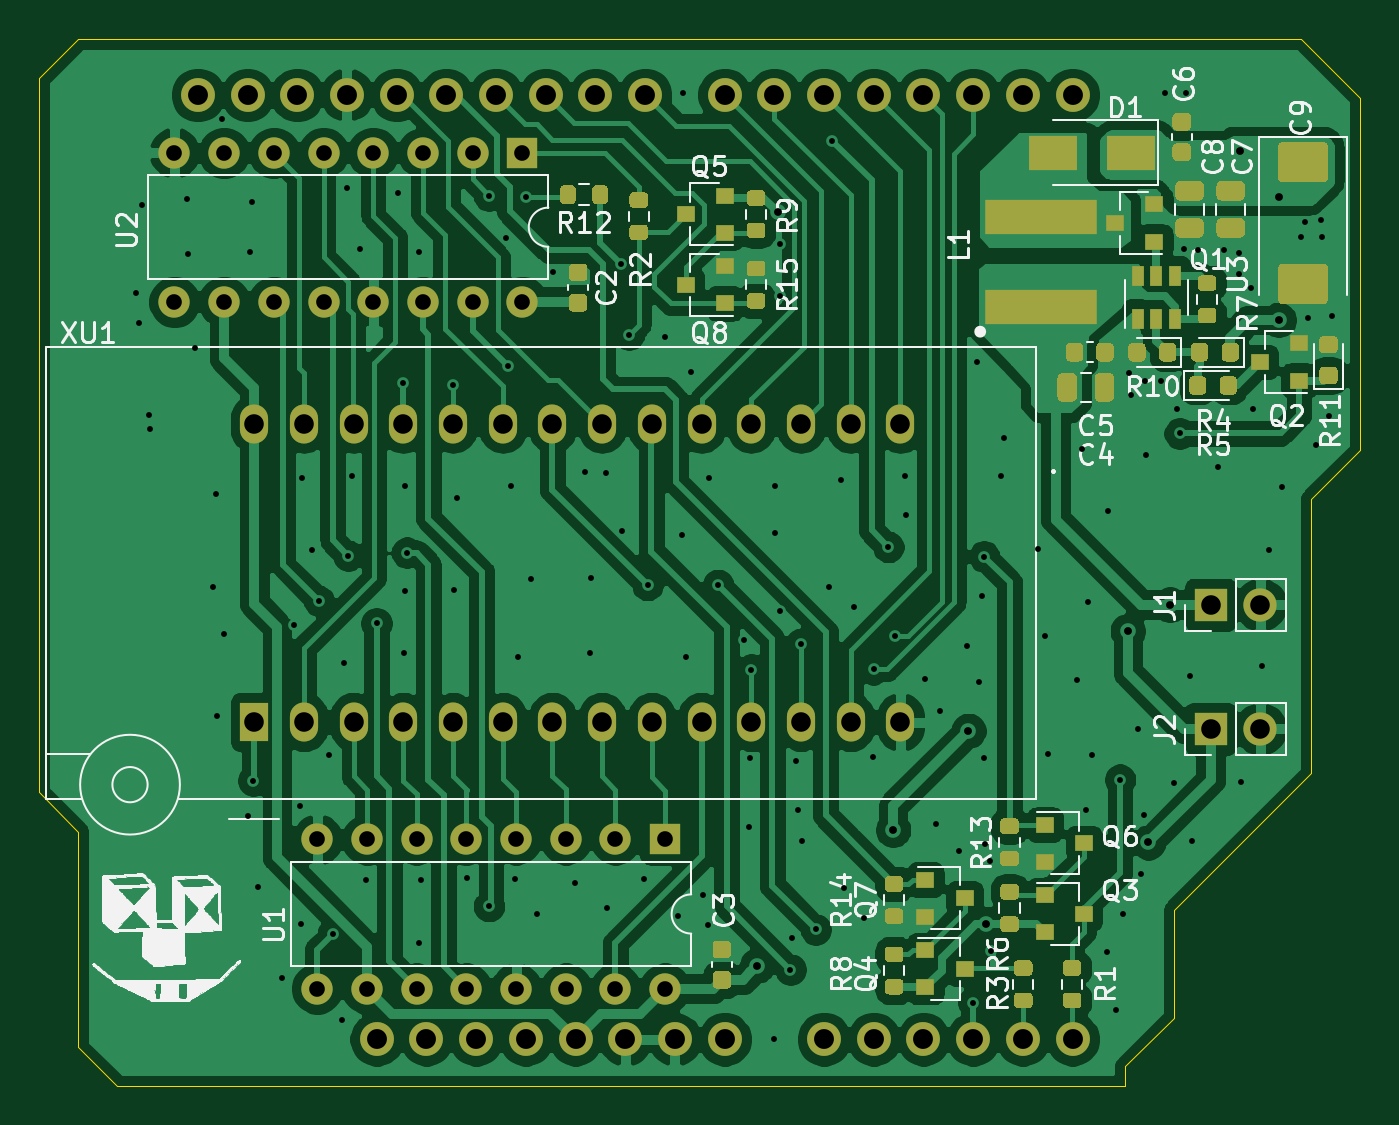
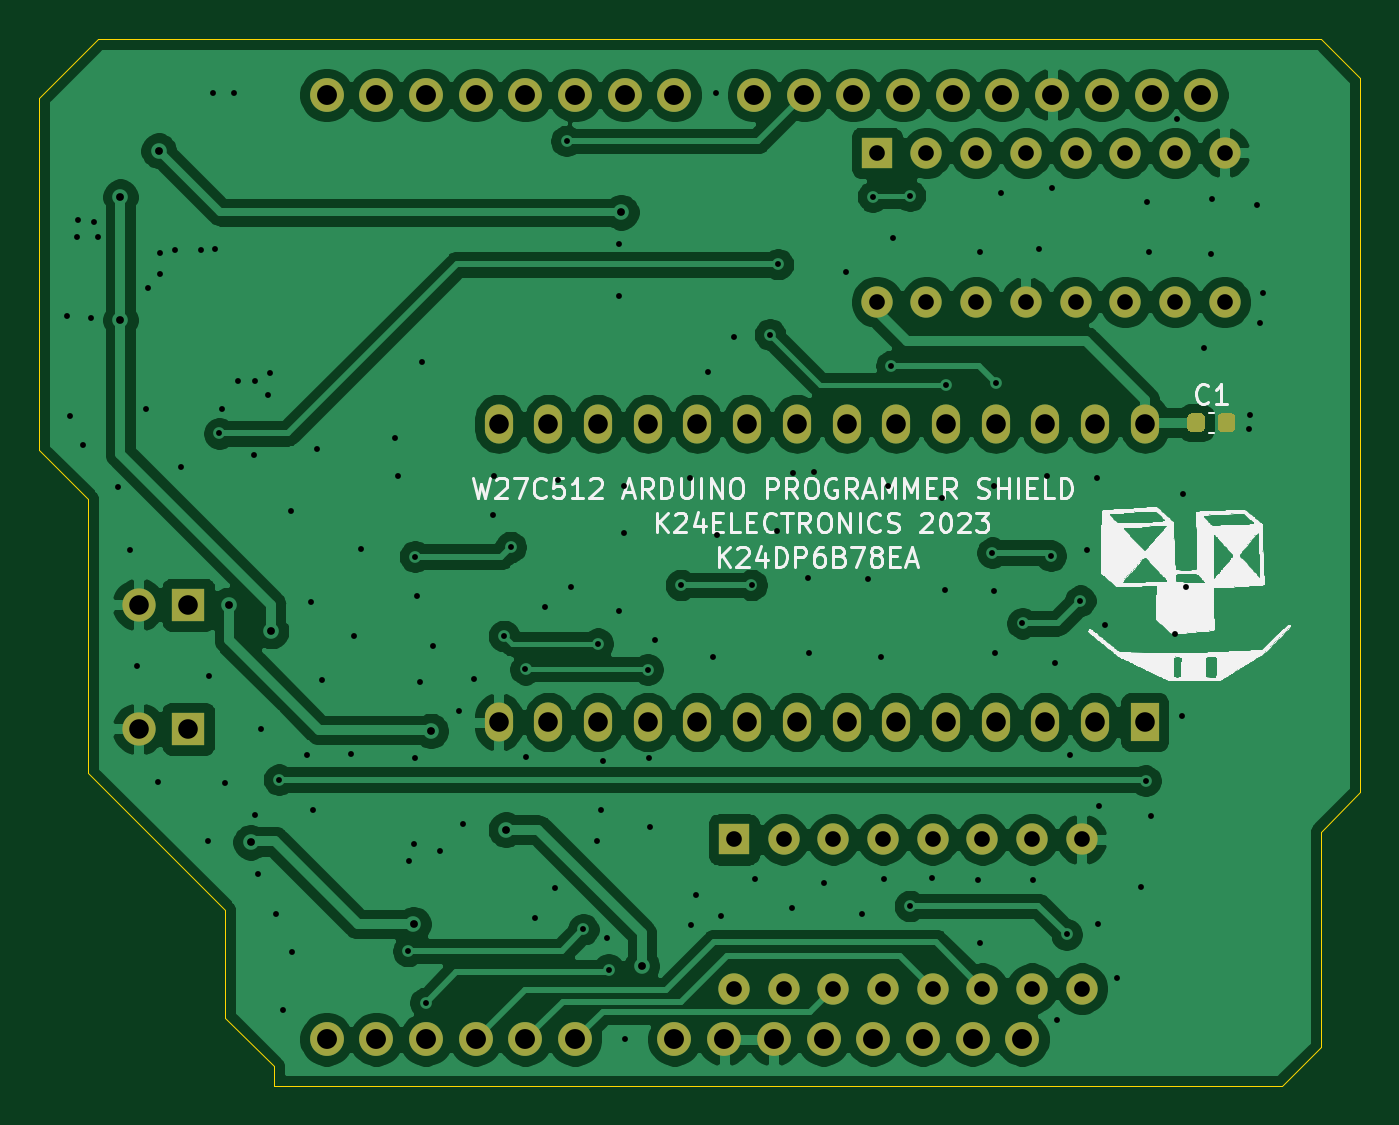
Circuit board: 11 layer files. Board 67.5 x 53.5 mm.
- bottom_copper: w27c512_ardu_prog_K24DP6B78EA-B_Cu.gbr (179764 bytes)
- bottom_mask: w27c512_ardu_prog_K24DP6B78EA-B_Mask.gbr (3963 bytes)
- paste: w27c512_ardu_prog_K24DP6B78EA-B_Paste.gbr (1173 bytes)
- bottom_silk: w27c512_ardu_prog_K24DP6B78EA-B_SilkS.gbr (74315 bytes)
- outline: w27c512_ardu_prog_K24DP6B78EA-Edge_Cuts.gbr (1374 bytes)
- top_copper: w27c512_ardu_prog_K24DP6B78EA-F_Cu.gbr (215950 bytes)
- top_mask: w27c512_ardu_prog_K24DP6B78EA-F_Mask.gbr (20520 bytes)
- paste: w27c512_ardu_prog_K24DP6B78EA-F_Paste.gbr (17730 bytes)
- top_silk: w27c512_ardu_prog_K24DP6B78EA-F_SilkS.gbr (97224 bytes)
- drill: w27c512_ardu_prog_K24DP6B78EA-NPTH.drl (269 bytes)
- drill: w27c512_ardu_prog_K24DP6B78EA-PTH.drl (4693 bytes)

=== bottom_copper: w27c512_ardu_prog_K24DP6B78EA-B_Cu.gbr (179764 bytes, source omitted) ===
=== bottom_mask: w27c512_ardu_prog_K24DP6B78EA-B_Mask.gbr ===
%TF.GenerationSoftware,KiCad,Pcbnew,(5.1.9)-1*%
%TF.CreationDate,2023-04-19T23:26:57+02:00*%
%TF.ProjectId,w27c512_ardu_prog_K24DP6B78EA,77323763-3531-4325-9f61-7264755f7072,rev?*%
%TF.SameCoordinates,Original*%
%TF.FileFunction,Soldermask,Bot*%
%TF.FilePolarity,Negative*%
%FSLAX46Y46*%
G04 Gerber Fmt 4.6, Leading zero omitted, Abs format (unit mm)*
G04 Created by KiCad (PCBNEW (5.1.9)-1) date 2023-04-19 23:26:57*
%MOMM*%
%LPD*%
G01*
G04 APERTURE LIST*
%ADD10O,1.727200X1.727200*%
%ADD11O,1.440000X2.000000*%
%ADD12R,1.440000X2.000000*%
%ADD13O,1.600000X1.600000*%
%ADD14R,1.600000X1.600000*%
%ADD15O,1.700000X1.700000*%
%ADD16R,1.700000X1.700000*%
G04 APERTURE END LIST*
D10*
%TO.C,XA1*%
X175820000Y-111110000D03*
X173280000Y-111110000D03*
X170740000Y-111110000D03*
X168200000Y-111110000D03*
X165660000Y-111110000D03*
X140260000Y-111110000D03*
X146356000Y-62850000D03*
X143816000Y-62850000D03*
X141276000Y-62850000D03*
X136196000Y-62850000D03*
X133656000Y-62850000D03*
X131116000Y-62850000D03*
X148896000Y-62850000D03*
X151436000Y-62850000D03*
X153976000Y-62850000D03*
X138736000Y-62850000D03*
X158040000Y-62850000D03*
X160580000Y-62850000D03*
X163120000Y-62850000D03*
X165660000Y-62850000D03*
X168200000Y-62850000D03*
X170740000Y-62850000D03*
X173280000Y-62850000D03*
X175820000Y-62850000D03*
X142800000Y-111110000D03*
X145340000Y-111110000D03*
X147880000Y-111110000D03*
X150420000Y-111110000D03*
X152960000Y-111110000D03*
X155500000Y-111110000D03*
X158040000Y-111110000D03*
X163120000Y-111110000D03*
%TD*%
D11*
%TO.C,XU1*%
X167020000Y-79660000D03*
X167020000Y-94900000D03*
X164480000Y-79660000D03*
X164480000Y-94900000D03*
X161940000Y-79660000D03*
X161940000Y-94900000D03*
X159400000Y-79660000D03*
X159400000Y-94900000D03*
X156860000Y-79660000D03*
X156860000Y-94900000D03*
X154320000Y-79660000D03*
X154320000Y-94900000D03*
X151780000Y-79660000D03*
X151780000Y-94900000D03*
X149240000Y-79660000D03*
X149240000Y-94900000D03*
X146700000Y-79660000D03*
X146700000Y-94900000D03*
X144160000Y-79660000D03*
X144160000Y-94900000D03*
X141620000Y-79660000D03*
X141620000Y-94900000D03*
X139080000Y-79660000D03*
X139080000Y-94900000D03*
X136540000Y-79660000D03*
X136540000Y-94900000D03*
X134000000Y-79660000D03*
D12*
X134000000Y-94900000D03*
%TD*%
D13*
%TO.C,U2*%
X147700000Y-73420000D03*
X129920000Y-65800000D03*
X145160000Y-73420000D03*
X132460000Y-65800000D03*
X142620000Y-73420000D03*
X135000000Y-65800000D03*
X140080000Y-73420000D03*
X137540000Y-65800000D03*
X137540000Y-73420000D03*
X140080000Y-65800000D03*
X135000000Y-73420000D03*
X142620000Y-65800000D03*
X132460000Y-73420000D03*
X145160000Y-65800000D03*
X129920000Y-73420000D03*
D14*
X147700000Y-65800000D03*
%TD*%
D13*
%TO.C,U1*%
X155000000Y-108520000D03*
X137220000Y-100900000D03*
X152460000Y-108520000D03*
X139760000Y-100900000D03*
X149920000Y-108520000D03*
X142300000Y-100900000D03*
X147380000Y-108520000D03*
X144840000Y-100900000D03*
X144840000Y-108520000D03*
X147380000Y-100900000D03*
X142300000Y-108520000D03*
X149920000Y-100900000D03*
X139760000Y-108520000D03*
X152460000Y-100900000D03*
X137220000Y-108520000D03*
D14*
X155000000Y-100900000D03*
%TD*%
D15*
%TO.C,J2*%
X185420000Y-95250000D03*
D16*
X182880000Y-95250000D03*
%TD*%
D15*
%TO.C,J1*%
X185420000Y-88900000D03*
D16*
X182880000Y-88900000D03*
%TD*%
%TO.C,C1*%
G36*
G01*
X130275000Y-79350000D02*
X130275000Y-79850000D01*
G75*
G02*
X130050000Y-80075000I-225000J0D01*
G01*
X129600000Y-80075000D01*
G75*
G02*
X129375000Y-79850000I0J225000D01*
G01*
X129375000Y-79350000D01*
G75*
G02*
X129600000Y-79125000I225000J0D01*
G01*
X130050000Y-79125000D01*
G75*
G02*
X130275000Y-79350000I0J-225000D01*
G01*
G37*
G36*
G01*
X131825000Y-79350000D02*
X131825000Y-79850000D01*
G75*
G02*
X131600000Y-80075000I-225000J0D01*
G01*
X131150000Y-80075000D01*
G75*
G02*
X130925000Y-79850000I0J225000D01*
G01*
X130925000Y-79350000D01*
G75*
G02*
X131150000Y-79125000I225000J0D01*
G01*
X131600000Y-79125000D01*
G75*
G02*
X131825000Y-79350000I0J-225000D01*
G01*
G37*
%TD*%
M02*

=== paste: w27c512_ardu_prog_K24DP6B78EA-B_Paste.gbr ===
%TF.GenerationSoftware,KiCad,Pcbnew,(5.1.9)-1*%
%TF.CreationDate,2023-04-19T23:26:57+02:00*%
%TF.ProjectId,w27c512_ardu_prog_K24DP6B78EA,77323763-3531-4325-9f61-7264755f7072,rev?*%
%TF.SameCoordinates,Original*%
%TF.FileFunction,Paste,Bot*%
%TF.FilePolarity,Positive*%
%FSLAX46Y46*%
G04 Gerber Fmt 4.6, Leading zero omitted, Abs format (unit mm)*
G04 Created by KiCad (PCBNEW (5.1.9)-1) date 2023-04-19 23:26:57*
%MOMM*%
%LPD*%
G01*
G04 APERTURE LIST*
G04 APERTURE END LIST*
%TO.C,C1*%
G36*
G01*
X130275000Y-79350000D02*
X130275000Y-79850000D01*
G75*
G02*
X130050000Y-80075000I-225000J0D01*
G01*
X129600000Y-80075000D01*
G75*
G02*
X129375000Y-79850000I0J225000D01*
G01*
X129375000Y-79350000D01*
G75*
G02*
X129600000Y-79125000I225000J0D01*
G01*
X130050000Y-79125000D01*
G75*
G02*
X130275000Y-79350000I0J-225000D01*
G01*
G37*
G36*
G01*
X131825000Y-79350000D02*
X131825000Y-79850000D01*
G75*
G02*
X131600000Y-80075000I-225000J0D01*
G01*
X131150000Y-80075000D01*
G75*
G02*
X130925000Y-79850000I0J225000D01*
G01*
X130925000Y-79350000D01*
G75*
G02*
X131150000Y-79125000I225000J0D01*
G01*
X131600000Y-79125000D01*
G75*
G02*
X131825000Y-79350000I0J-225000D01*
G01*
G37*
%TD*%
M02*

=== bottom_silk: w27c512_ardu_prog_K24DP6B78EA-B_SilkS.gbr (74315 bytes, source omitted) ===
=== outline: w27c512_ardu_prog_K24DP6B78EA-Edge_Cuts.gbr ===
%TF.GenerationSoftware,KiCad,Pcbnew,(5.1.9)-1*%
%TF.CreationDate,2023-04-19T23:26:57+02:00*%
%TF.ProjectId,w27c512_ardu_prog_K24DP6B78EA,77323763-3531-4325-9f61-7264755f7072,rev?*%
%TF.SameCoordinates,Original*%
%TF.FileFunction,Profile,NP*%
%FSLAX46Y46*%
G04 Gerber Fmt 4.6, Leading zero omitted, Abs format (unit mm)*
G04 Created by KiCad (PCBNEW (5.1.9)-1) date 2023-04-19 23:26:57*
%MOMM*%
%LPD*%
G01*
G04 APERTURE LIST*
%TA.AperFunction,Profile*%
%ADD10C,0.050000*%
%TD*%
G04 APERTURE END LIST*
D10*
X178500000Y-112500000D02*
X181000000Y-110000000D01*
X178500000Y-113500000D02*
X178500000Y-112500000D01*
X125000000Y-111500000D02*
X127000000Y-113500000D01*
X125000000Y-60000000D02*
X123000000Y-62000000D01*
X187500000Y-60000000D02*
X125000000Y-60000000D01*
X190500000Y-63000000D02*
X187500000Y-60000000D01*
X190500000Y-64500000D02*
X190500000Y-63000000D01*
X190500000Y-81000000D02*
X190500000Y-64500000D01*
X188000000Y-83500000D02*
X190500000Y-81000000D01*
X188000000Y-97500000D02*
X188000000Y-83500000D01*
X181000000Y-104500000D02*
X188000000Y-97500000D01*
X181000000Y-110000000D02*
X181000000Y-104500000D01*
X127000000Y-113500000D02*
X178500000Y-113500000D01*
X125000000Y-100500000D02*
X125000000Y-111500000D01*
X123000000Y-98500000D02*
X125000000Y-100500000D01*
X123000000Y-93000000D02*
X123000000Y-98500000D01*
X123000000Y-62000000D02*
X123000000Y-93000000D01*
M02*

=== top_copper: w27c512_ardu_prog_K24DP6B78EA-F_Cu.gbr (215950 bytes, source omitted) ===
=== top_mask: w27c512_ardu_prog_K24DP6B78EA-F_Mask.gbr (20520 bytes, source omitted) ===
=== paste: w27c512_ardu_prog_K24DP6B78EA-F_Paste.gbr (17730 bytes, source omitted) ===
=== top_silk: w27c512_ardu_prog_K24DP6B78EA-F_SilkS.gbr (97224 bytes, source omitted) ===
=== drill: w27c512_ardu_prog_K24DP6B78EA-NPTH.drl ===
M48
; DRILL file {KiCad (5.1.9)-1} date 04/19/23 23:26:46
; FORMAT={-:-/ absolute / inch / decimal}
; #@! TF.CreationDate,2023-04-19T23:26:46+02:00
; #@! TF.GenerationSoftware,Kicad,Pcbnew,(5.1.9)-1
; #@! TF.FileFunction,NonPlated,1,2,NPTH
FMAT,2
INCH
%
G90
G05
T0
M30

=== drill: w27c512_ardu_prog_K24DP6B78EA-PTH.drl ===
M48
; DRILL file {KiCad (5.1.9)-1} date 04/19/23 23:26:46
; FORMAT={-:-/ absolute / inch / decimal}
; #@! TF.CreationDate,2023-04-19T23:26:46+02:00
; #@! TF.GenerationSoftware,Kicad,Pcbnew,(5.1.9)-1
; #@! TF.FileFunction,Plated,1,2,PTH
FMAT,2
INCH
T1C0.0118
T2C0.0157
T3C0.0315
T4C0.0394
T5C0.0400
%
G90
G05
T1
X5.0374Y-2.872
X5.0433Y-2.9331
X5.0492Y-2.6949
X5.063Y-3.1181
X5.065Y-3.1476
X5.1398Y-2.6831
X5.1417Y-2.7953
X5.1555Y-2.9843
X5.1929Y-3.4646
X5.1988Y-3.2776
X5.2008Y-3.7244
X5.2106Y-2.5236
X5.2146Y-3.5591
X5.2638Y-3.9252
X5.2677Y-2.7913
X5.2717Y-2.689
X5.2736Y-3.8543
X5.2835Y-4.0689
X5.3307Y-4.252
X5.3563Y-3.5413
X5.3681Y-3.9055
X5.3701Y-4.1417
X5.372Y-3.2461
X5.3917Y-3.3898
X5.4055Y-3.4921
X5.4252Y-3.8031
X5.4331Y-4.1634
X5.4528Y-4.3366
X5.4567Y-3.6181
X5.4626Y-2.6614
X5.4646Y-3.4016
X5.4724Y-3.2402
X5.4882Y-2.7835
X5.5Y-4.0531
X5.5217Y-3.5374
X5.565Y-2.6713
X5.5756Y-3.0539
X5.5768Y-3.5965
X5.5787Y-3.2618
X5.5787Y-3.4724
X5.5827Y-3.3957
X5.6063Y-2.7913
X5.6063Y-4.1811
X5.6102Y-4.0531
X5.6756Y-3.0575
X5.6772Y-3.4705
X5.6831Y-3.2854
X5.7028Y-4.0492
X5.748Y-2.6772
X5.748Y-4.1063
X5.7815Y-2.7618
X5.7854Y-3.0197
X5.7913Y-3.2618
X5.8012Y-4.0512
X5.8071Y-3.6063
X5.8228Y-2.6791
X5.8327Y-3.4488
X5.8445Y-4.122
X5.876Y-2.8307
X5.9213Y-4.061
X5.9409Y-3.2323
X5.9508Y-3.5965
X5.9528Y-3.4469
X5.9843Y-3.2343
X5.9862Y-4.1102
X6.0138Y-2.815
X6.0157Y-3.3524
X6.0295Y-2.9567
X6.0591Y-4.0512
X6.0669Y-3.4606
X6.1024Y-2.9606
X6.128Y-4.126
X6.1358Y-3.3602
X6.1378Y-2.4705
X6.1437Y-3.6063
X6.1535Y-3.0315
X6.1791Y-4.0846
X6.189Y-4.1437
X6.1909Y-3.2461
X6.2087Y-3.4606
X6.2618Y-3.5709
X6.2717Y-3.9469
X6.2736Y-3.8091
X6.2756Y-3.6307
X6.3209Y-4.374
X6.3228Y-3.2618
X6.3228Y-3.3563
X6.3327Y-2.7736
X6.3327Y-2.8799
X6.3327Y-3.5138
X6.3543Y-4.2343
X6.3583Y-4.1713
X6.3661Y-3.815
X6.3701Y-3.9134
X6.376Y-3.5787
X6.378Y-3.9764
X6.4055Y-4.1535
X6.4311Y-3.4646
X6.439Y-2.5669
X6.4567Y-3.25
X6.4626Y-4.0709
X6.4823Y-3.5039
X6.502Y-4.1299
X6.5197Y-3.8071
X6.5217Y-3.6299
X6.5512Y-3.3839
X6.565Y-3.563
X6.5846Y-3.2402
X6.5866Y-3.3189
X6.626Y-3.6496
X6.6476Y-3.9409
X6.6555Y-3.7146
X6.6929Y-3.9961
X6.7087Y-3.5827
X6.7224Y-4.3012
X6.7303Y-3.0118
X6.7343Y-3.6555
X6.7402Y-3.4823
X6.7441Y-3.4035
X6.7441Y-3.8091
X6.7461Y-3.9823
X6.7559Y-4.0157
X6.7579Y-4.1969
X6.7776Y-3.2402
X6.7835Y-3.1654
X6.8524Y-3.3878
X6.8661Y-3.563
X6.872Y-3.8012
X6.9311Y-3.6516
X6.9409Y-3.187
X6.9488Y-3.9134
X6.9528Y-3.4941
X6.9606Y-3.8031
X6.9921Y-4.1988
X6.9941Y-3.311
X7.0098Y-4.315
X7.0177Y-3.8524
X7.0236Y-4.122
X7.0354Y-3.0335
X7.0394Y-3.0787
X7.0531Y-3.75
X7.0591Y-4.0413
X7.065Y-3.9232
X7.0669Y-3.0492
X7.0689Y-3.1988
X7.1004Y-3.0492
X7.1083Y-2.4705
X7.126Y-3.8583
X7.1319Y-3.1063
X7.1378Y-3.1555
X7.1457Y-2.7854
X7.1496Y-2.4705
X7.1575Y-3.6437
X7.1614Y-3.9764
X7.1752Y-2.7874
X7.2146Y-3.2224
X7.2264Y-2.7874
X7.2579Y-2.7933
X7.2579Y-2.8346
X7.2618Y-3.8563
X7.2815Y-2.8622
X7.2854Y-3.1063
X7.3031Y-3.624
X7.3169Y-3.3898
X7.3425Y-3.2638
X7.3819Y-2.7598
X7.3898Y-2.7303
X7.3957Y-2.9232
X7.4114Y-3.1791
X7.4213Y-2.7264
X7.4232Y-2.7598
X7.439Y-3.1201
X7.4449Y-2.9193
T2
X6.2874Y-4.2264
X6.3287Y-2.7106
X6.561Y-3.9528
X6.7126Y-3.7539
X6.747Y-4.1427
X7.0335Y-3.5531
X7.0748Y-3.9783
X7.1181Y-3.5
X7.2598Y-2.5866
X7.3366Y-2.6791
X7.3366Y-2.9272
T3
X5.115Y-2.5906
X5.115Y-2.8906
X5.215Y-2.5906
X5.215Y-2.8906
X5.315Y-2.5906
X5.315Y-2.8906
X5.4024Y-3.9724
X5.4024Y-4.2724
X5.415Y-2.5906
X5.415Y-2.8906
X5.5024Y-3.9724
X5.5024Y-4.2724
X5.515Y-2.5906
X5.515Y-2.8906
X5.6024Y-3.9724
X5.6024Y-4.2724
X5.615Y-2.5906
X5.615Y-2.8906
X5.7024Y-3.9724
X5.7024Y-4.2724
X5.715Y-2.5906
X5.715Y-2.8906
X5.8024Y-3.9724
X5.8024Y-4.2724
X5.815Y-2.5906
X5.815Y-2.8906
X5.9024Y-3.9724
X5.9024Y-4.2724
X6.0024Y-3.9724
X6.0024Y-4.2724
X6.1024Y-3.9724
X6.1024Y-4.2724
T4
X5.2756Y-3.1362
X5.2756Y-3.7362
X5.3756Y-3.1362
X5.3756Y-3.7362
X5.4756Y-3.1362
X5.4756Y-3.7362
X5.5756Y-3.1362
X5.5756Y-3.7362
X5.6756Y-3.1362
X5.6756Y-3.7362
X5.7756Y-3.1362
X5.7756Y-3.7362
X5.8756Y-3.1362
X5.8756Y-3.7362
X5.9756Y-3.1362
X5.9756Y-3.7362
X6.0756Y-3.1362
X6.0756Y-3.7362
X6.1756Y-3.1362
X6.1756Y-3.7362
X6.2756Y-3.1362
X6.2756Y-3.7362
X6.3756Y-3.1362
X6.3756Y-3.7362
X6.4756Y-3.1362
X6.4756Y-3.7362
X6.5756Y-3.1362
X6.5756Y-3.7362
X7.2Y-3.5
X7.2Y-3.75
X7.3Y-3.5
X7.3Y-3.75
T5
X5.162Y-2.4744
X5.262Y-2.4744
X5.362Y-2.4744
X5.462Y-2.4744
X5.522Y-4.3744
X5.562Y-2.4744
X5.622Y-4.3744
X5.662Y-2.4744
X5.722Y-4.3744
X5.762Y-2.4744
X5.822Y-4.3744
X5.862Y-2.4744
X5.922Y-4.3744
X5.962Y-2.4744
X6.022Y-4.3744
X6.062Y-2.4744
X6.122Y-4.3744
X6.222Y-2.4744
X6.222Y-4.3744
X6.322Y-2.4744
X6.422Y-2.4744
X6.422Y-4.3744
X6.522Y-2.4744
X6.522Y-4.3744
X6.622Y-2.4744
X6.622Y-4.3744
X6.722Y-2.4744
X6.722Y-4.3744
X6.822Y-2.4744
X6.822Y-4.3744
X6.922Y-2.4744
X6.922Y-4.3744
T0
M30

